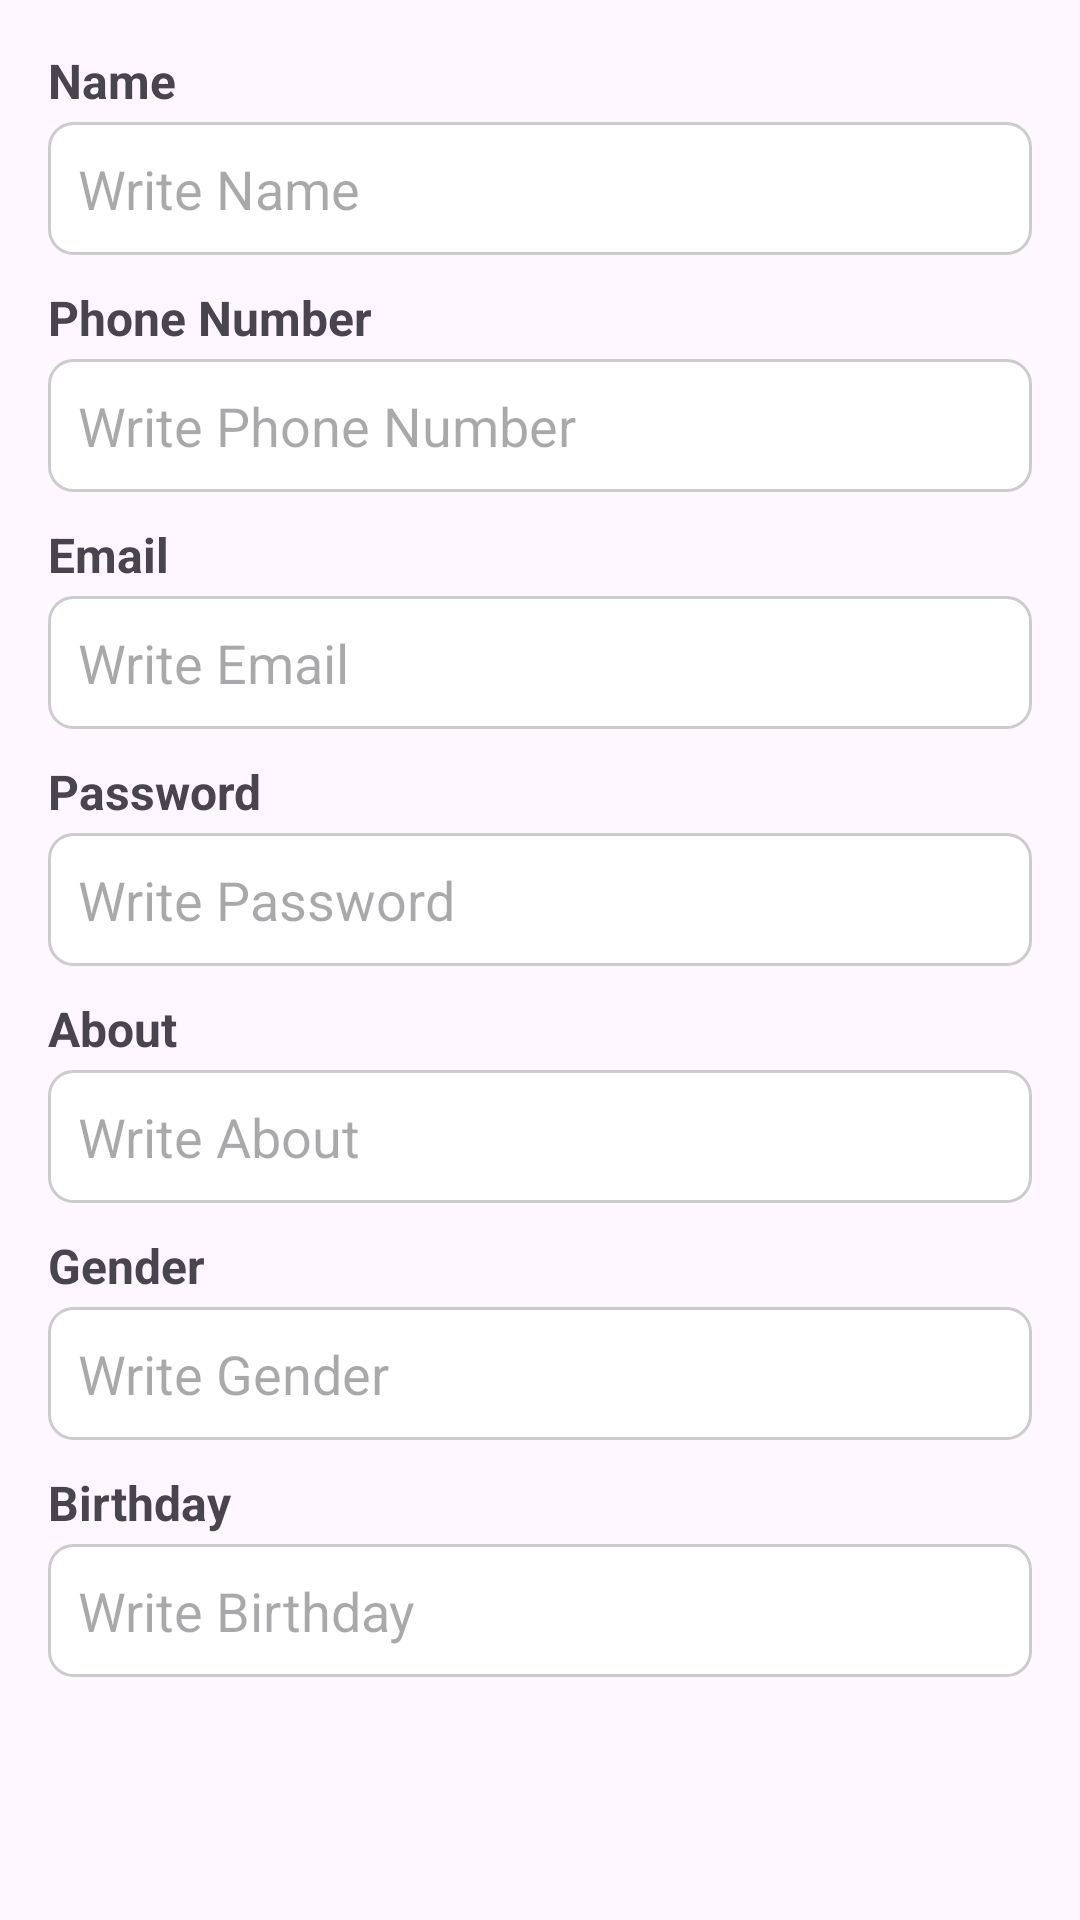

The Android layout XML behind this screen, and the referenced resources:
<!-- AndroidManifest.xml: application theme Theme.FoodRecipeApp -->
<!-- res/layout/dialog_user_admin.xml -->
<LinearLayout xmlns:android="http://schemas.android.com/apk/res/android"
    android:padding="16dp"
    android:orientation="vertical"
    android:layout_width="match_parent"
    android:layout_height="wrap_content">

    
    <LinearLayout
        android:layout_width="match_parent"
        android:layout_height="wrap_content"
        android:orientation="vertical"
        android:layout_marginBottom="10dp">

        <TextView
            android:id="@+id/text_user_name"
            android:layout_width="match_parent"
            android:layout_height="wrap_content"
            android:layout_marginBottom="3dp"
            android:text="Name"
            android:textSize="16sp"
            android:textStyle="bold" />

        <EditText
            android:id="@+id/inputUserName"
            android:layout_width="match_parent"
            android:layout_height="wrap_content"
            android:background="@drawable/edittext_background"
            android:hint="Write Name"
            android:padding="10dp" />
    </LinearLayout>
    

    
    <LinearLayout
        android:layout_width="match_parent"
        android:layout_height="wrap_content"
        android:orientation="vertical"
        android:layout_marginBottom="10dp">

        <TextView
            android:id="@+id/text_phone_number"
            android:layout_width="match_parent"
            android:layout_height="wrap_content"
            android:layout_marginBottom="3dp"
            android:text="Phone Number"
            android:textSize="16sp"
            android:textStyle="bold" />

        <EditText
            android:id="@+id/inputPhoneNumber"
            android:layout_width="match_parent"
            android:layout_height="wrap_content"
            android:background="@drawable/edittext_background"
            android:hint="Write Phone Number"
            android:padding="10dp" />
    </LinearLayout>
    

    
    <LinearLayout
        android:layout_width="match_parent"
        android:layout_height="wrap_content"
        android:orientation="vertical"
        android:layout_marginBottom="10dp">

        <TextView
            android:id="@+id/text_email"
            android:layout_width="match_parent"
            android:layout_height="wrap_content"
            android:layout_marginBottom="3dp"
            android:text="Email"
            android:textSize="16sp"
            android:textStyle="bold" />

        <EditText
            android:id="@+id/inputEmail"
            android:layout_width="match_parent"
            android:layout_height="wrap_content"
            android:background="@drawable/edittext_background"
            android:hint="Write Email"
            android:padding="10dp" />
    </LinearLayout>
    

    
    <LinearLayout
        android:layout_width="match_parent"
        android:layout_height="wrap_content"
        android:orientation="vertical"
        android:layout_marginBottom="10dp">

        <TextView
            android:id="@+id/text_password"
            android:layout_width="match_parent"
            android:layout_height="wrap_content"
            android:layout_marginBottom="3dp"
            android:text="Password"
            android:textSize="16sp"
            android:textStyle="bold" />

        <EditText
            android:id="@+id/inputPassword"
            android:layout_width="match_parent"
            android:layout_height="wrap_content"
            android:background="@drawable/edittext_background"
            android:hint="Write Password"
            android:padding="10dp"
            android:inputType="textPassword"/>
    </LinearLayout>
    

    <LinearLayout
        android:layout_width="match_parent"
        android:layout_height="wrap_content"
        android:orientation="vertical"
        android:layout_marginBottom="10dp">

        <TextView
            android:id="@+id/text_about"
            android:layout_width="match_parent"
            android:layout_height="wrap_content"
            android:layout_marginBottom="3dp"
            android:text="About"
            android:textSize="16sp"
            android:textStyle="bold" />

        <EditText
            android:id="@+id/inputAbout"
            android:layout_width="match_parent"
            android:layout_height="wrap_content"
            android:background="@drawable/edittext_background"
            android:hint="Write About"
            android:padding="10dp" />
    </LinearLayout>

    <LinearLayout
        android:layout_width="match_parent"
        android:layout_height="wrap_content"
        android:orientation="vertical"
        android:layout_marginBottom="10dp">

        <TextView
            android:id="@+id/text_gender"
            android:layout_width="match_parent"
            android:layout_height="wrap_content"
            android:layout_marginBottom="3dp"
            android:text="Gender"
            android:textSize="16sp"
            android:textStyle="bold" />

        <EditText
            android:id="@+id/inputGender"
            android:layout_width="match_parent"
            android:layout_height="wrap_content"
            android:background="@drawable/edittext_background"
            android:hint="Write Gender"
            android:padding="10dp" />
    </LinearLayout>

    <LinearLayout
        android:layout_width="match_parent"
        android:layout_height="wrap_content"
        android:orientation="vertical"
        android:layout_marginBottom="10dp">

        <TextView
            android:id="@+id/text_birthday"
            android:layout_width="match_parent"
            android:layout_height="wrap_content"
            android:layout_marginBottom="3dp"
            android:text="Birthday"
            android:textSize="16sp"
            android:textStyle="bold" />

        <EditText
            android:id="@+id/inputBirthday"
            android:layout_width="match_parent"
            android:layout_height="wrap_content"
            android:background="@drawable/edittext_background"
            android:hint="Write Birthday"
            android:padding="10dp" />
    </LinearLayout>
</LinearLayout>
<!-- resources referenced by this layout -->
<resources>
  <!-- drawable edittext_background (drawable) -->
  <shape xmlns:android="http://schemas.android.com/apk/res/android">
      <solid android:color="@android:color/white" />
      <corners android:radius="8dp"/>
      <stroke
          android:width="1dp"
          android:color="#CCCCCC"/>
  </shape>
  <style name="Theme.FoodRecipeApp" parent="Base.Theme.FoodRecipeApp" />
  <style name="Base.Theme.FoodRecipeApp" parent="Theme.Material3.Light.NoActionBar">
          
           <item name="colorPrimary">@color/green</item>
           <item name="colorPrimaryVariant">@color/green</item>
           <item name="android:statusBarColor">@color/green</item>
      </style>
  <color name="green">#93C47D</color>
</resources>
